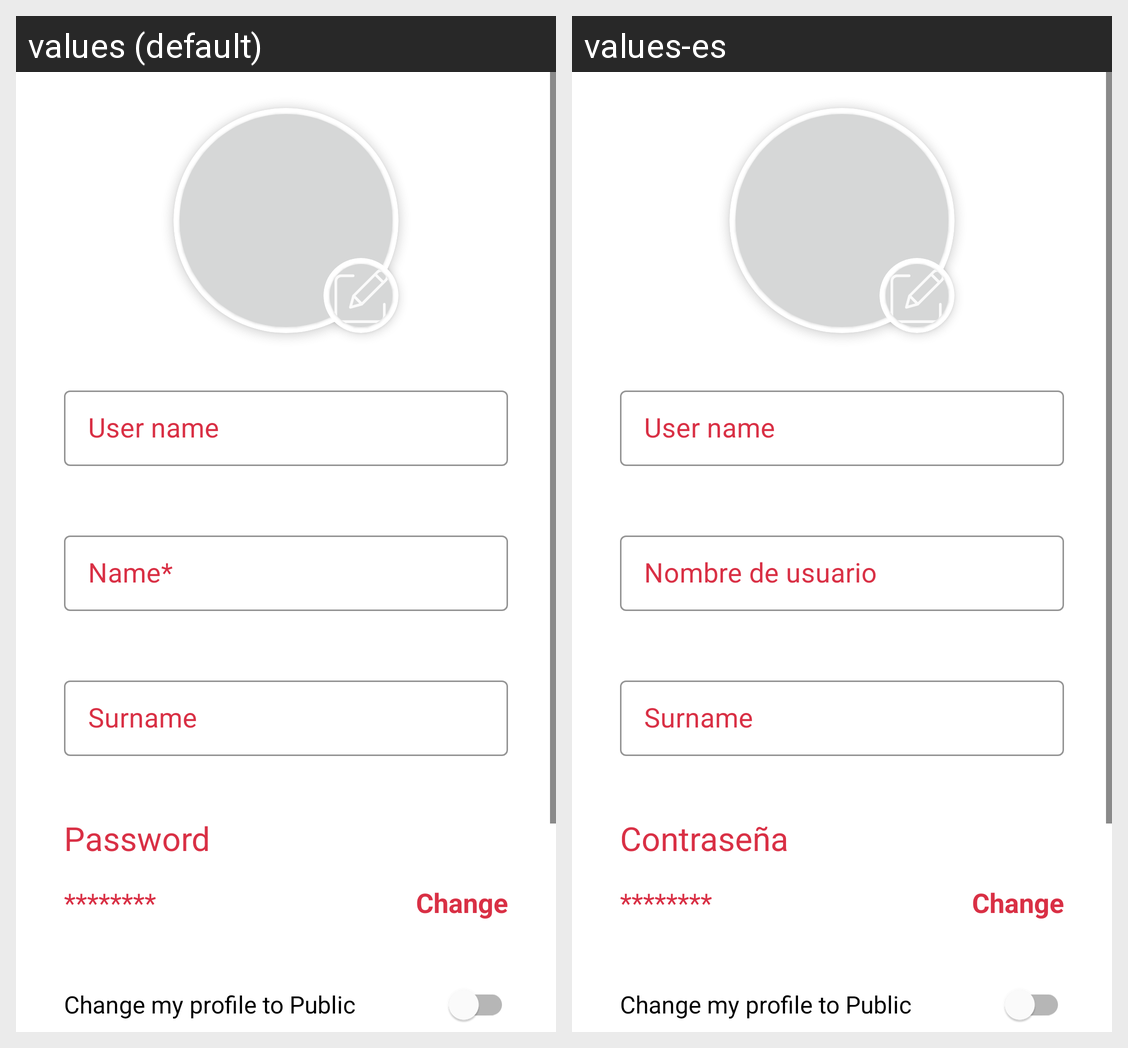

Translations of the strings shown on this Android screen, per locale in the grid:
Android screen res/layout/fragment_edit_profile.xml rendered under 2 locales, left to right: values (default), values-es. Device: Nexus 5 (rendered at 1080×1920; each locale shown at half size, 540×960, under a caption strip naming it); theme AppTheme.
Strings drawn on this screen, with the default value and each locale's value (text and hints the layout hard-codes, and strings that could not be matched under every locale, appear in the picture but are not listed):

placeholder_username
  values: User name
  values-es: User name  [not translated; the default value is used]

placeholder_name
  values: Name*
  values-es: Nombre de usuario

placeholder_surname
  values: Surname
  values-es: Surname  [not translated; the default value is used]

placeholder_password
  values: Password
  values-es: Contraseña

editprofile_placeholder_passwordtextbox
  values: ********
  values-es: ********  [not translated; the default value is used]

editprofile_button_changepass
  values: Change
  values-es: Change  [not translated; the default value is used]

editprofile_switch_public
  values: Change my profile to Public
  values-es: Change my profile to Public  [not translated; the default value is used]
